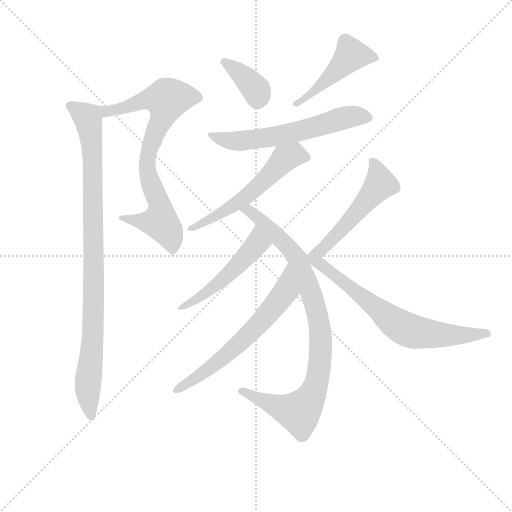
t = 0.00 s
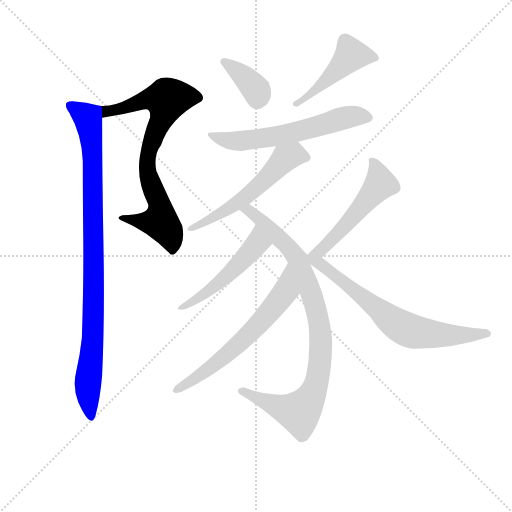
t = 1.72 s
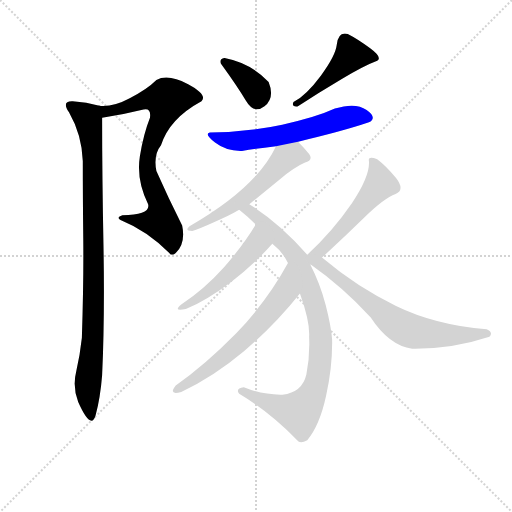
t = 3.44 s
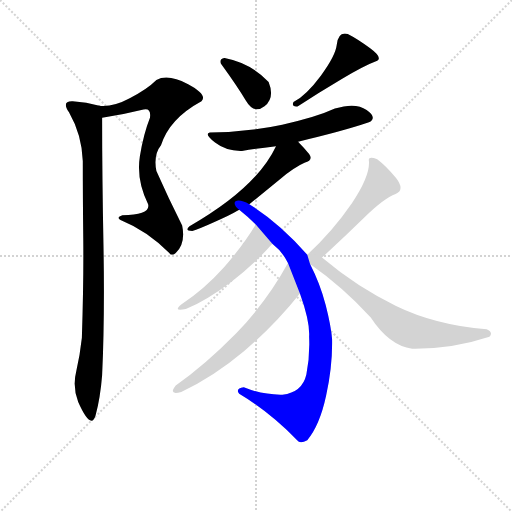
t = 5.17 s
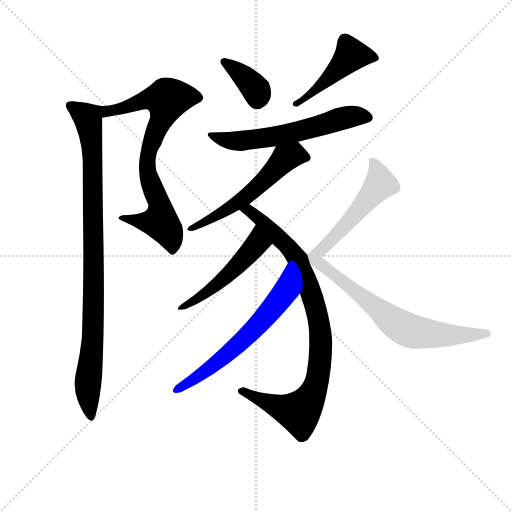
t = 6.89 s
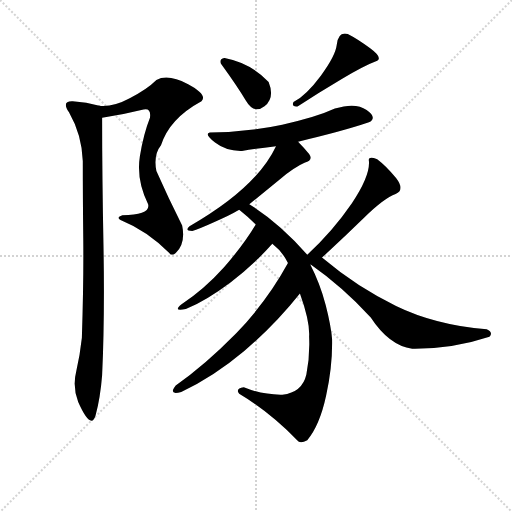
t = 8.61 s

The animated SVG that drew these frames (rendered in a browser with its animation timeline set to each time). Animation: 11 CSS @keyframes rules; one cycle of 8.61 s.

<svg version="1.1" viewBox="0 0 1024 1024" xmlns="http://www.w3.org/2000/svg">
  <g stroke="lightgray" stroke-dasharray="1,1" stroke-width="1" transform="scale(4, 4)">
    <line x1="0" y1="0" x2="256" y2="256"></line>
    <line x1="256" y1="0" x2="0" y2="256"></line>
    <line x1="128" y1="0" x2="128" y2="256"></line>
    <line x1="0" y1="128" x2="256" y2="128"></line>
  </g>
  <g transform="scale(0.92, -0.92) translate(60, -900)">
    <style type="text/css">
      
        @keyframes keyframes0 {
          from {
            stroke: blue;
            stroke-dashoffset: 761;
            stroke-width: 128;
          }
          71% {
            animation-timing-function: step-end;
            stroke: blue;
            stroke-dashoffset: 0;
            stroke-width: 128;
          }
          to {
            stroke: black;
            stroke-width: 1024;
          }
        }
        #make-me-a-hanzi-animation-0 {
          animation: keyframes0 0.8693033854166666s both;
          animation-delay: 0s;
          animation-timing-function: linear;
        }
      
        @keyframes keyframes1 {
          from {
            stroke: blue;
            stroke-dashoffset: 950;
            stroke-width: 128;
          }
          76% {
            animation-timing-function: step-end;
            stroke: blue;
            stroke-dashoffset: 0;
            stroke-width: 128;
          }
          to {
            stroke: black;
            stroke-width: 1024;
          }
        }
        #make-me-a-hanzi-animation-1 {
          animation: keyframes1 1.0231119791666667s both;
          animation-delay: 0.8693033854166666s;
          animation-timing-function: linear;
        }
      
        @keyframes keyframes2 {
          from {
            stroke: blue;
            stroke-dashoffset: 363;
            stroke-width: 128;
          }
          54% {
            animation-timing-function: step-end;
            stroke: blue;
            stroke-dashoffset: 0;
            stroke-width: 128;
          }
          to {
            stroke: black;
            stroke-width: 1024;
          }
        }
        #make-me-a-hanzi-animation-2 {
          animation: keyframes2 0.54541015625s both;
          animation-delay: 1.8924153645833335s;
          animation-timing-function: linear;
        }
      
        @keyframes keyframes3 {
          from {
            stroke: blue;
            stroke-dashoffset: 464;
            stroke-width: 128;
          }
          60% {
            animation-timing-function: step-end;
            stroke: blue;
            stroke-dashoffset: 0;
            stroke-width: 128;
          }
          to {
            stroke: black;
            stroke-width: 1024;
          }
        }
        #make-me-a-hanzi-animation-3 {
          animation: keyframes3 0.6276041666666666s both;
          animation-delay: 2.4378255208333335s;
          animation-timing-function: linear;
        }
      
        @keyframes keyframes4 {
          from {
            stroke: blue;
            stroke-dashoffset: 595;
            stroke-width: 128;
          }
          66% {
            animation-timing-function: step-end;
            stroke: blue;
            stroke-dashoffset: 0;
            stroke-width: 128;
          }
          to {
            stroke: black;
            stroke-width: 1024;
          }
        }
        #make-me-a-hanzi-animation-4 {
          animation: keyframes4 0.7342122395833334s both;
          animation-delay: 3.0654296875s;
          animation-timing-function: linear;
        }
      
        @keyframes keyframes5 {
          from {
            stroke: blue;
            stroke-dashoffset: 555;
            stroke-width: 128;
          }
          64% {
            animation-timing-function: step-end;
            stroke: blue;
            stroke-dashoffset: 0;
            stroke-width: 128;
          }
          to {
            stroke: black;
            stroke-width: 1024;
          }
        }
        #make-me-a-hanzi-animation-5 {
          animation: keyframes5 0.70166015625s both;
          animation-delay: 3.7996419270833335s;
          animation-timing-function: linear;
        }
      
        @keyframes keyframes6 {
          from {
            stroke: blue;
            stroke-dashoffset: 907;
            stroke-width: 128;
          }
          75% {
            animation-timing-function: step-end;
            stroke: blue;
            stroke-dashoffset: 0;
            stroke-width: 128;
          }
          to {
            stroke: black;
            stroke-width: 1024;
          }
        }
        #make-me-a-hanzi-animation-6 {
          animation: keyframes6 0.9881184895833334s both;
          animation-delay: 4.501302083333334s;
          animation-timing-function: linear;
        }
      
        @keyframes keyframes7 {
          from {
            stroke: blue;
            stroke-dashoffset: 496;
            stroke-width: 128;
          }
          62% {
            animation-timing-function: step-end;
            stroke: blue;
            stroke-dashoffset: 0;
            stroke-width: 128;
          }
          to {
            stroke: black;
            stroke-width: 1024;
          }
        }
        #make-me-a-hanzi-animation-7 {
          animation: keyframes7 0.6536458333333334s both;
          animation-delay: 5.489420572916667s;
          animation-timing-function: linear;
        }
      
        @keyframes keyframes8 {
          from {
            stroke: blue;
            stroke-dashoffset: 629;
            stroke-width: 128;
          }
          67% {
            animation-timing-function: step-end;
            stroke: blue;
            stroke-dashoffset: 0;
            stroke-width: 128;
          }
          to {
            stroke: black;
            stroke-width: 1024;
          }
        }
        #make-me-a-hanzi-animation-8 {
          animation: keyframes8 0.7618815104166666s both;
          animation-delay: 6.14306640625s;
          animation-timing-function: linear;
        }
      
        @keyframes keyframes9 {
          from {
            stroke: blue;
            stroke-dashoffset: 532;
            stroke-width: 128;
          }
          63% {
            animation-timing-function: step-end;
            stroke: blue;
            stroke-dashoffset: 0;
            stroke-width: 128;
          }
          to {
            stroke: black;
            stroke-width: 1024;
          }
        }
        #make-me-a-hanzi-animation-9 {
          animation: keyframes9 0.6829427083333334s both;
          animation-delay: 6.904947916666667s;
          animation-timing-function: linear;
        }
      
        @keyframes keyframes10 {
          from {
            stroke: blue;
            stroke-dashoffset: 678;
            stroke-width: 128;
          }
          69% {
            animation-timing-function: step-end;
            stroke: blue;
            stroke-dashoffset: 0;
            stroke-width: 128;
          }
          to {
            stroke: black;
            stroke-width: 1024;
          }
        }
        #make-me-a-hanzi-animation-10 {
          animation: keyframes10 0.8017578125s both;
          animation-delay: 7.587890625s;
          animation-timing-function: linear;
        }
      
    </style>
    
      <path d="M 290 584 Q 308 642 378 680 Q 392 694 349 717 Q 305 740 280 726 Q 260 706 223 687 Q 186 667 156 670 C 126 670 132 639 162 644 Q 208 651 252 662 Q 269 666 266 644 Q 252 609 244 560 Q 236 509 262 456 Q 268 433 206 432 Q 192 427 202 422 Q 261 398 308 350 Q 313 342 322 350 Q 344 371 336 410 Q 306 469 280 528 Q 273 563 290 584 Z" fill="lightgray"></path>
    
      <path d="M 156 670 Q 128 678 98 680 Q 73 681 90 656 Q 118 607 120 550 Q 120 472 121 382 Q 122 291 118 166 Q 114 129 106 94 Q 97 59 110 26 Q 138 -37 148 -2 Q 158 34 162 84 Q 168 212 165 365 Q 162 518 162 644 C 162 669 162 669 156 670 Z" fill="lightgray"></path>
    
      <path d="M 428 774 Q 416 772 420 762 Q 457 711 474 682 Q 492 651 515 669 Q 538 687 524 722 Q 485 763 428 774 Z" fill="lightgray"></path>
    
      <path d="M 586 668 Q 633 699 683 728.5 Q 733 758 760 768 Q 772 775 744 795.5 Q 716 816 696 826 Q 675 832 672 802 Q 669 778 637.5 735.5 Q 606 693 578 678 Q 573 668 586 668 Z" fill="lightgray"></path>
    
      <path d="M 588 592 Q 683 614 742 634 Q 761 644 737 661 Q 713 678 668 664 Q 627 645 553.5 629 Q 480 613 396 612 Q 383 609 407.5 590 Q 432 571 466 572 Q 498 577 540 582 L 588 592 Z" fill="lightgray"></path>
    
      <path d="M 482 456 Q 515 483 548 510 Q 581 537 602 546 Q 622 552 612 565 Q 602 578 588 592 C 567 614 553 609 540 582 Q 498 492 352 408 Q 340 398 358 398 Q 372 402 405 417 Q 438 431 460 444 L 482 456 Z" fill="lightgray"></path>
    
      <path d="M 608 346 Q 549 414 482 456 C 457 472 437 463 460 444 Q 479 429 496 412 L 532 370 Q 555 352 566 328 L 592 262 Q 614 201 612 168 Q 614 125 606 86 Q 597 47 554 42 Q 512 41 470 58 Q 451 55 460 44 Q 527 4 586 -57 Q 592 -66 608 -57 Q 635 -25 649 40 Q 663 104 662 162 Q 660 190 648 237 Q 636 283 614 326 L 608 346 Z" fill="lightgray"></path>
    
      <path d="M 496 412 Q 469 367 427 319 Q 384 271 334 238 Q 315 222 344 228 Q 389 247 441 286 Q 492 325 532 370 C 552 392 512 438 496 412 Z" fill="lightgray"></path>
    
      <path d="M 566 328 Q 520 244 453 175 Q 385 106 322 62 Q 305 40 334 48 Q 403 80 471 137 Q 538 194 592 262 C 611 285 581 354 566 328 Z" fill="lightgray"></path>
    
      <path d="M 800 478 Q 821 487 801 513 Q 780 539 760 554 Q 739 562 742 550 Q 745 518 705 458 Q 664 398 608 346 C 586 325 610 312 640 340 Q 689 385 732 427 Q 775 469 800 478 Z" fill="lightgray"></path>
    
      <path d="M 614 326 Q 684 277 746 210 Q 786 149 836 142 Q 923 141 1004 168 Q 1013 177 998 184 Q 885 194 801 235 Q 717 275 640 340 C 617 359 590 343 614 326 Z" fill="lightgray"></path>
    
    
      <clipPath id="make-me-a-hanzi-clip-0">
        <path d="M 290 584 Q 308 642 378 680 Q 392 694 349 717 Q 305 740 280 726 Q 260 706 223 687 Q 186 667 156 670 C 126 670 132 639 162 644 Q 208 651 252 662 Q 269 666 266 644 Q 252 609 244 560 Q 236 509 262 456 Q 268 433 206 432 Q 192 427 202 422 Q 261 398 308 350 Q 313 342 322 350 Q 344 371 336 410 Q 306 469 280 528 Q 273 563 290 584 Z"></path>
      </clipPath>
      <path clip-path="url(#make-me-a-hanzi-clip-0)" d="M 162 665 L 183 658 L 253 682 L 303 684 L 292 641 L 265 580 L 260 551 L 261 525 L 286 459 L 288 418 L 257 417 L 220 429 L 211 424" fill="none" id="make-me-a-hanzi-animation-0" stroke-dasharray="633 1266" stroke-linecap="round"></path>
    
      <clipPath id="make-me-a-hanzi-clip-1">
        <path d="M 156 670 Q 128 678 98 680 Q 73 681 90 656 Q 118 607 120 550 Q 120 472 121 382 Q 122 291 118 166 Q 114 129 106 94 Q 97 59 110 26 Q 138 -37 148 -2 Q 158 34 162 84 Q 168 212 165 365 Q 162 518 162 644 C 162 669 162 669 156 670 Z"></path>
      </clipPath>
      <path clip-path="url(#make-me-a-hanzi-clip-1)" d="M 94 668 L 131 644 L 142 549 L 142 165 L 130 17 L 137 -4" fill="none" id="make-me-a-hanzi-animation-1" stroke-dasharray="822 1644" stroke-linecap="round"></path>
    
      <clipPath id="make-me-a-hanzi-clip-2">
        <path d="M 428 774 Q 416 772 420 762 Q 457 711 474 682 Q 492 651 515 669 Q 538 687 524 722 Q 485 763 428 774 Z"></path>
      </clipPath>
      <path clip-path="url(#make-me-a-hanzi-clip-2)" d="M 433 762 L 488 716 L 498 702 L 500 684" fill="none" id="make-me-a-hanzi-animation-2" stroke-dasharray="235 470" stroke-linecap="round"></path>
    
      <clipPath id="make-me-a-hanzi-clip-3">
        <path d="M 586 668 Q 633 699 683 728.5 Q 733 758 760 768 Q 772 775 744 795.5 Q 716 816 696 826 Q 675 832 672 802 Q 669 778 637.5 735.5 Q 606 693 578 678 Q 573 668 586 668 Z"></path>
      </clipPath>
      <path clip-path="url(#make-me-a-hanzi-clip-3)" d="M 752 775 L 746 780 L 704 780 L 634 711 L 586 676" fill="none" id="make-me-a-hanzi-animation-3" stroke-dasharray="336 672" stroke-linecap="round"></path>
    
      <clipPath id="make-me-a-hanzi-clip-4">
        <path d="M 588 592 Q 683 614 742 634 Q 761 644 737 661 Q 713 678 668 664 Q 627 645 553.5 629 Q 480 613 396 612 Q 383 609 407.5 590 Q 432 571 466 572 Q 498 577 540 582 L 588 592 Z"></path>
      </clipPath>
      <path clip-path="url(#make-me-a-hanzi-clip-4)" d="M 405 603 L 446 593 L 498 597 L 611 619 L 696 646 L 736 647" fill="none" id="make-me-a-hanzi-animation-4" stroke-dasharray="467 934" stroke-linecap="round"></path>
    
      <clipPath id="make-me-a-hanzi-clip-5">
        <path d="M 482 456 Q 515 483 548 510 Q 581 537 602 546 Q 622 552 612 565 Q 602 578 588 592 C 567 614 553 609 540 582 Q 498 492 352 408 Q 340 398 358 398 Q 372 402 405 417 Q 438 431 460 444 L 482 456 Z"></path>
      </clipPath>
      <path clip-path="url(#make-me-a-hanzi-clip-5)" d="M 604 557 L 579 564 L 560 556 L 469 467 L 360 406" fill="none" id="make-me-a-hanzi-animation-5" stroke-dasharray="427 854" stroke-linecap="round"></path>
    
      <clipPath id="make-me-a-hanzi-clip-6">
        <path d="M 608 346 Q 549 414 482 456 C 457 472 437 463 460 444 Q 479 429 496 412 L 532 370 Q 555 352 566 328 L 592 262 Q 614 201 612 168 Q 614 125 606 86 Q 597 47 554 42 Q 512 41 470 58 Q 451 55 460 44 Q 527 4 586 -57 Q 592 -66 608 -57 Q 635 -25 649 40 Q 663 104 662 162 Q 660 190 648 237 Q 636 283 614 326 L 608 346 Z"></path>
      </clipPath>
      <path clip-path="url(#make-me-a-hanzi-clip-6)" d="M 467 444 L 482 442 L 504 425 L 568 363 L 588 335 L 629 222 L 638 141 L 628 68 L 617 38 L 590 3 L 540 17 L 466 50" fill="none" id="make-me-a-hanzi-animation-6" stroke-dasharray="779 1558" stroke-linecap="round"></path>
    
      <clipPath id="make-me-a-hanzi-clip-7">
        <path d="M 496 412 Q 469 367 427 319 Q 384 271 334 238 Q 315 222 344 228 Q 389 247 441 286 Q 492 325 532 370 C 552 392 512 438 496 412 Z"></path>
      </clipPath>
      <path clip-path="url(#make-me-a-hanzi-clip-7)" d="M 497 404 L 498 370 L 468 336 L 414 283 L 343 237" fill="none" id="make-me-a-hanzi-animation-7" stroke-dasharray="368 736" stroke-linecap="round"></path>
    
      <clipPath id="make-me-a-hanzi-clip-8">
        <path d="M 566 328 Q 520 244 453 175 Q 385 106 322 62 Q 305 40 334 48 Q 403 80 471 137 Q 538 194 592 262 C 611 285 581 354 566 328 Z"></path>
      </clipPath>
      <path clip-path="url(#make-me-a-hanzi-clip-8)" d="M 564 320 L 557 261 L 518 213 L 429 126 L 325 53" fill="none" id="make-me-a-hanzi-animation-8" stroke-dasharray="501 1002" stroke-linecap="round"></path>
    
      <clipPath id="make-me-a-hanzi-clip-9">
        <path d="M 800 478 Q 821 487 801 513 Q 780 539 760 554 Q 739 562 742 550 Q 745 518 705 458 Q 664 398 608 346 C 586 325 610 312 640 340 Q 689 385 732 427 Q 775 469 800 478 Z"></path>
      </clipPath>
      <path clip-path="url(#make-me-a-hanzi-clip-9)" d="M 751 550 L 765 498 L 672 389 L 621 344 L 619 333" fill="none" id="make-me-a-hanzi-animation-9" stroke-dasharray="404 808" stroke-linecap="round"></path>
    
      <clipPath id="make-me-a-hanzi-clip-10">
        <path d="M 614 326 Q 684 277 746 210 Q 786 149 836 142 Q 923 141 1004 168 Q 1013 177 998 184 Q 885 194 801 235 Q 717 275 640 340 C 617 359 590 343 614 326 Z"></path>
      </clipPath>
      <path clip-path="url(#make-me-a-hanzi-clip-10)" d="M 623 325 L 650 316 L 784 208 L 830 182 L 903 172 L 998 175" fill="none" id="make-me-a-hanzi-animation-10" stroke-dasharray="550 1100" stroke-linecap="round"></path>
    
  </g>
</svg>
